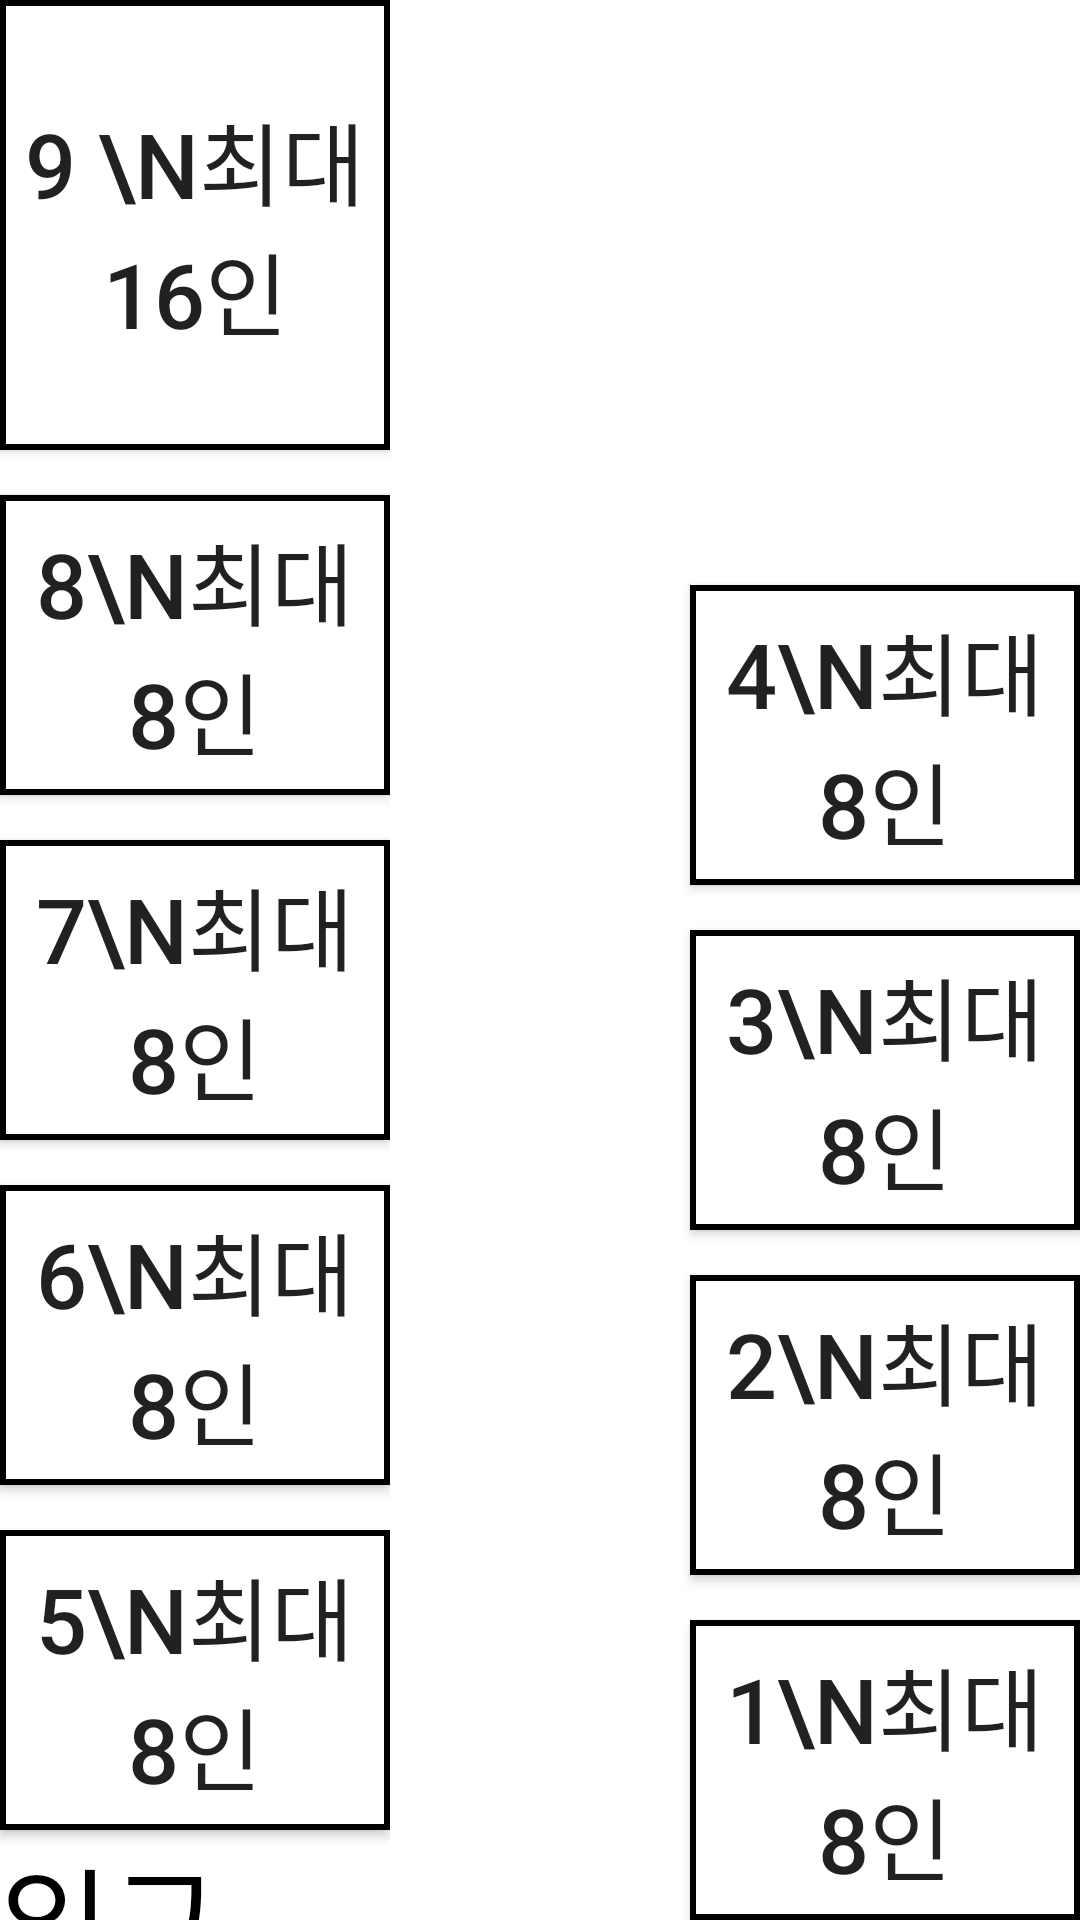

Layout XML and referenced resources for this Android screen:
<!-- AndroidManifest.xml: application theme AppTheme -->
<!-- res/layout/activity_seminar.xml -->
<?xml version="1.0" encoding="utf-8"?>
<LinearLayout xmlns:android="http://schemas.android.com/apk/res/android"
    android:orientation="horizontal" android:layout_width="match_parent"
    android:layout_height="match_parent">

    <LinearLayout
        android:layout_width="wrap_content"
        android:layout_height="match_parent"
        android:orientation="vertical"
        android:background="#ffffff"
        android:gravity="fill_vertical">

        <Button
            android:id="@+id/seminar9"
            android:layout_width="130dp"
            android:layout_height="150dp"
            android:text="9 \n최대 16인"
            android:textSize="30dp"
            android:layout_marginBottom="15dp"
            android:background="@drawable/seat_button_2"/>

        <Button
            android:id="@+id/seminar8"
            android:layout_width="130dp"
            android:layout_height="100dp"
            android:text="8\n최대 8인"
            android:textSize="30dp"
            android:layout_marginBottom="15dp"
            android:background="@drawable/seat_button_2"/>

        <Button
            android:id="@+id/seminar7"
            android:layout_width="130dp"
            android:layout_height="100dp"
            android:text="7\n최대 8인"
            android:textSize="30dp"
            android:layout_marginBottom="15dp"
            android:background="@drawable/seat_button_2"/>

        <Button
            android:id="@+id/seminar6"
            android:layout_width="130dp"
            android:layout_height="100dp"
            android:text="6\n최대 8인"
            android:textSize="30dp"
            android:layout_marginBottom="15dp"
            android:background="@drawable/seat_button_2"/>

        <Button
            android:id="@+id/seminar5"
            android:layout_width="130dp"
            android:layout_height="100dp"
            android:text="5\n최대 8인"
            android:textSize="30dp"
            android:background="@drawable/seat_button_2"/>

        <TextView
            android:layout_width="match_parent"
            android:layout_height="match_parent"
            android:text="입구"
            android:textSize="40dp"
            android:textColor="#000000"
            android:background="#ffffff"
            android:fontFamily="@font/tmoneyfont"
            android:gravity="center_vertical" />

    </LinearLayout>

    <LinearLayout
        android:layout_width="match_parent"
        android:layout_height="match_parent"
        android:orientation="vertical"
        android:background="#ffffff"
        android:gravity="bottom|right" >

        <Button
            android:id="@+id/seminar4"
            android:layout_width="130dp"
            android:layout_height="100dp"
            android:text="4\n최대 8인"
            android:textSize="30dp"
            android:layout_marginBottom="15dp"
            android:background="@drawable/seat_button_2"/>

        <Button
            android:id="@+id/seminar3"
            android:layout_width="130dp"
            android:layout_height="100dp"
            android:text="3\n최대 8인"
            android:textSize="30dp"
            android:layout_marginBottom="15dp"
            android:background="@drawable/seat_button_2"/>

        <Button
            android:id="@+id/seminar2"
            android:layout_width="130dp"
            android:layout_height="100dp"
            android:text="2\n최대 8인"
            android:textSize="30dp"
            android:layout_marginBottom="15dp"
            android:background="@drawable/seat_button_2"/>

        <Button
            android:id="@+id/seminar1"
            android:layout_width="130dp"
            android:layout_height="100dp"
            android:text="1\n최대 8인"
            android:textSize="30dp"
            android:background="@drawable/seat_button_2"/>

    </LinearLayout>


</LinearLayout>
<!-- resources referenced by this layout -->
<resources>
  <!-- drawable seat_button_2 (drawable-v24) -->
  <?xml version="1.0" encoding="utf-8"?>
  <selector xmlns:android="http://schemas.android.com/apk/res/android">
  
      <item android:state_pressed="false">
  
  
          <shape android:shape="rectangle">
  
              <stroke
                  android:width="2dp"
                  android:color="@android:color/black" />
  
              <solid android:color="#ffffff" />
  
          </shape>
  
  
  
      </item>
  
      <item android:state_pressed="true">
          <shape android:shape="rectangle">
              <corners android:radius="5dp"/>
  
              <stroke
                  android:width="3dp"
                  android:color="@android:color/black" />
  
              <solid android:color="#e8e8e8" />
  
  
          </shape>
      </item>
  
  </selector>
  <style name="AppTheme" parent="Theme.AppCompat.Light.DarkActionBar">
          
          <item name="colorPrimary">#65C0B5</item>
          <item name="colorPrimaryDark">#000000</item>
          <item name="colorAccent">@color/colorAccent</item>s
      </style>
  <color name="colorAccent">#63cab9</color>
</resources>
